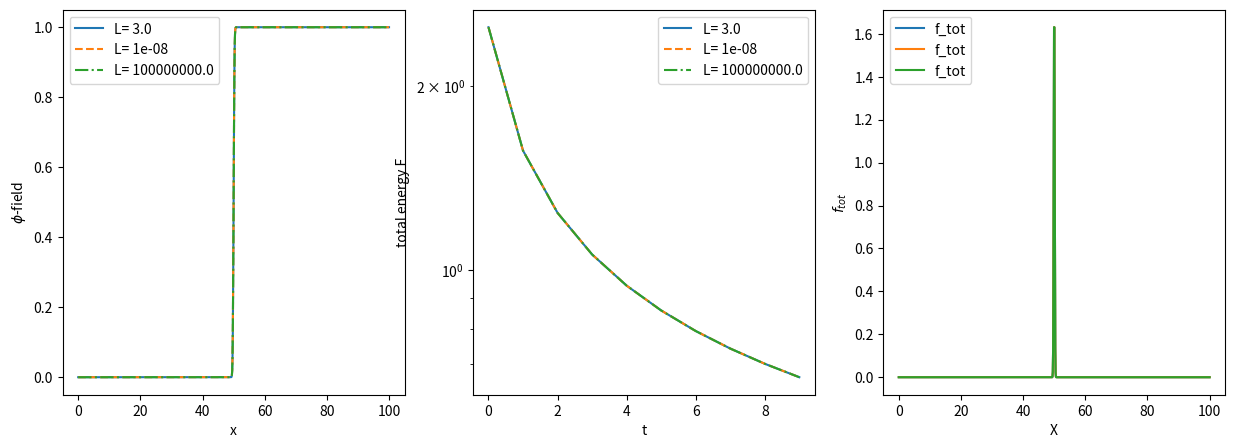

Generate this figure with matplotlib:
import numpy as np
import matplotlib.pyplot as plt


#functions and repective discretized derivatives
def f_bulk(x):
    return x**2 * (1 - x)**2

def df_bulkdx(x):
    return 2*x - 6*x**2 + 4*x**3

def div_gradient(x, dx):
    tmp = np.copy(x)
    tmp[1:-1] = (x[:-2] + x[2:] - 2 * x[1:-1]) / dx**2
    return tmp

# parameters
f_0_list = [1.0, 0.1, 0.01] 
K_list = [0.1, 1.0, 10.0, 20.0]
L_list = [3.0, 0.00000001, 100000000.0]
N = 1000
x = np.linspace(0, 100, N)
dx = x[1] - x[0]
timesteps = 10
t = np.linspace(0, timesteps -1, timesteps)
f = np.zeros(N)
dphi_dt = np.zeros(N)
f_bulk_save = np.zeros(N)
f_grad_save = np.zeros(N)
F = np.zeros(timesteps)

# implicit euler 
def run_sim(phi_0, f_0, K, L, dt):
    phi_next = np.copy(phi_0)
    for i in range(timesteps):
        f_bulk_save[1:-1] = f_0 * f_bulk(phi_0[1:-1])
        f_grad_save[1:-1] = K/2 * ((phi_0[2:] - phi_0[:-2])/(2*dx))**2
        f[1:-1] = f_0 * f_bulk(phi_0[1:-1]) + K/2 * ((phi_0[2:] - phi_0[:-2])/(2*dx))**2
        F[i] = np.trapz(f, x=x)  
        dphi_dt[1:-1] = K * div_gradient(phi_0, dx)[1:-1] - f_0 * df_bulkdx(phi_0[1:-1])
        phi_next[1:-1] = phi_0[1:-1] + L * dt * dphi_dt[1:-1]
        phi_next[0] = phi_next[1]
        phi_next[-1] = phi_next[-2]
        phi_0 = np.copy(phi_next)
    return phi_next, F, f, f_bulk_save, f_grad_save

if __name__ == '__main__':
    # plot setup 
    fig, (ax1, ax2, ax3) = plt.subplots(1, 3, figsize=(15, 5))   
    for j in range(len(L_list)): #set index of param to vary over to [j]
        f_0 = f_0_list[0]
        K = K_list[1]
        L = L_list[j]
        dt = 0.5 * dx**2/(2*L*K)
        marks_list = ['-', '--', '-.', ':'] # different mark for every loop

        phi_0 = np.zeros(N)
        dphi_dt = np.zeros(N)
        phi_next = np.zeros(N)
        phi_0[N//2:] = 1.0 
                
        phi_next, F, f, f_bulk_save, f_grad_save = run_sim(phi_0, f_0, K, L, dt)
        
        
        #Plot 1
        ax1.plot(x, phi_next, marks_list[j] ,label='L= {}'.format(L))
        ax1.set_xlabel('x')
        ax1.set_ylabel(r'$\phi$-field')
        ax1.legend()
        #Plot 2
        ax2.plot(t, F, marks_list[j] , label='L= {}'.format(L))
        ax2.set_yscale("log")
        ax2.set_xlabel('t')
        ax2.set_ylabel('total energy F')
        ax2.legend()
        #Plot 3
        ax3.plot(x, f,marks_list[0], label='f_tot'.format(L))
        ax3.set_xlabel('X')
        ax3.set_ylabel(r'$f_{tot}$')
        ax3.legend(loc='upper left')
        
#plt.savefig('../report/graphics/')
plt.show()
